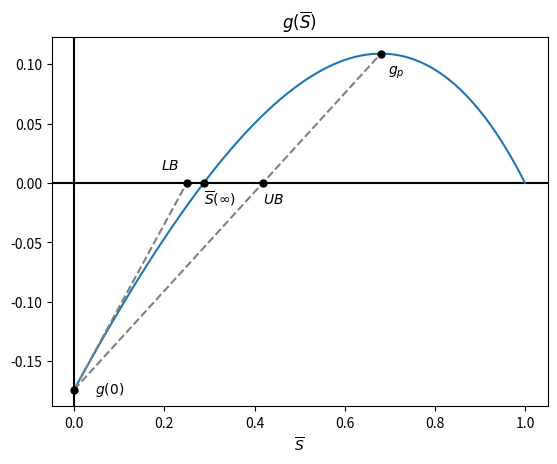

Recreate this plot in Python.
import numpy as np
import matplotlib.pyplot as plt


def zero_searcher(f, left, right):
	mid = (left + right) / 2
	for _ in range(20):
		if f(mid) < 0:
			left = mid
		else:
			right = mid
		mid = (left + right) / 2
	return mid


def g_plotter():
	beta = 0.25
	gamma = 1 / 14
	phi = 0.5
	S_step = 0.001
	S_range = np.arange(0, 1 + S_step, S_step)

	def g(S):
		ret = S - np.exp(-phi * beta / gamma * (1 - S))
		return ret

	gs = []
	for S in S_range:
		gs.append(g(S))

	S_peak = gamma / (phi * beta) * np.log(gamma / (phi * beta)) + 1
	g_peak = g(S_peak)
	g_0 = g(0)
	S_inf = zero_searcher(g, 0, S_peak)
	upper_bound = (phi * beta + gamma * np.log(gamma / (phi * beta))) / \
				  (phi * beta + gamma * np.exp(phi * beta / gamma) * ((phi * beta) / gamma - 1 + np.log(
					  gamma / (phi * beta))))
	lower_bound = gamma / (np.exp(phi * beta / gamma) * gamma - phi * beta)

	fig = plt.figure()
	ax1 = fig.add_subplot()
	# ax1.set_aspect('equal')
	# ax1.grid(True, which='both')
	ax1.axhline(y=0, color='k')
	ax1.axvline(x=0, color='k')
	ax1.plot(S_range, gs)
	ax1.plot([0, S_peak], [g_0, g_peak], linestyle='--', c='grey')
	ax1.plot([0, lower_bound], [g_0, 0], linestyle='--', c='grey')
	ax1.plot(S_peak, g_peak, marker='o', c='k', markersize=5)
	ax1.plot(0, g_0, marker='o', c='k', markersize=5)
	ax1.plot(S_inf, 0, marker='o', c='k', markersize=5)
	ax1.plot(upper_bound, 0, marker='o', c='k', markersize=5)
	ax1.plot(lower_bound, 0, marker='o', c='k', markersize=5)
	ax1.annotate(r'$g_p$', (S_peak, g_peak), textcoords="offset points", xytext=(5, -15), ha='left')
	ax1.annotate(r'$g(0)$', (0, g_0), textcoords="offset points", xytext=(15, 0), va='center')
	ax1.annotate(r'$\overline{S}(\infty)$', (S_inf, 0), textcoords="offset points", xytext=(0, -15), ha='left')
	ax1.annotate(r'$UB$', (upper_bound, 0), textcoords="offset points", xytext=(0, -15), ha='left')
	ax1.annotate(r'$LB$', (lower_bound, 0), textcoords="offset points", xytext=(-5, 10), ha='right')

	ax1.set_xlabel(r'$\overline{S}$')
	ax1.set_title(r'$g(\overline{S})$')
	fig.savefig('g(S).png')
	# plt.show()
	return


def main():
	g_plotter()
	return


if __name__ == '__main__':
	main()
